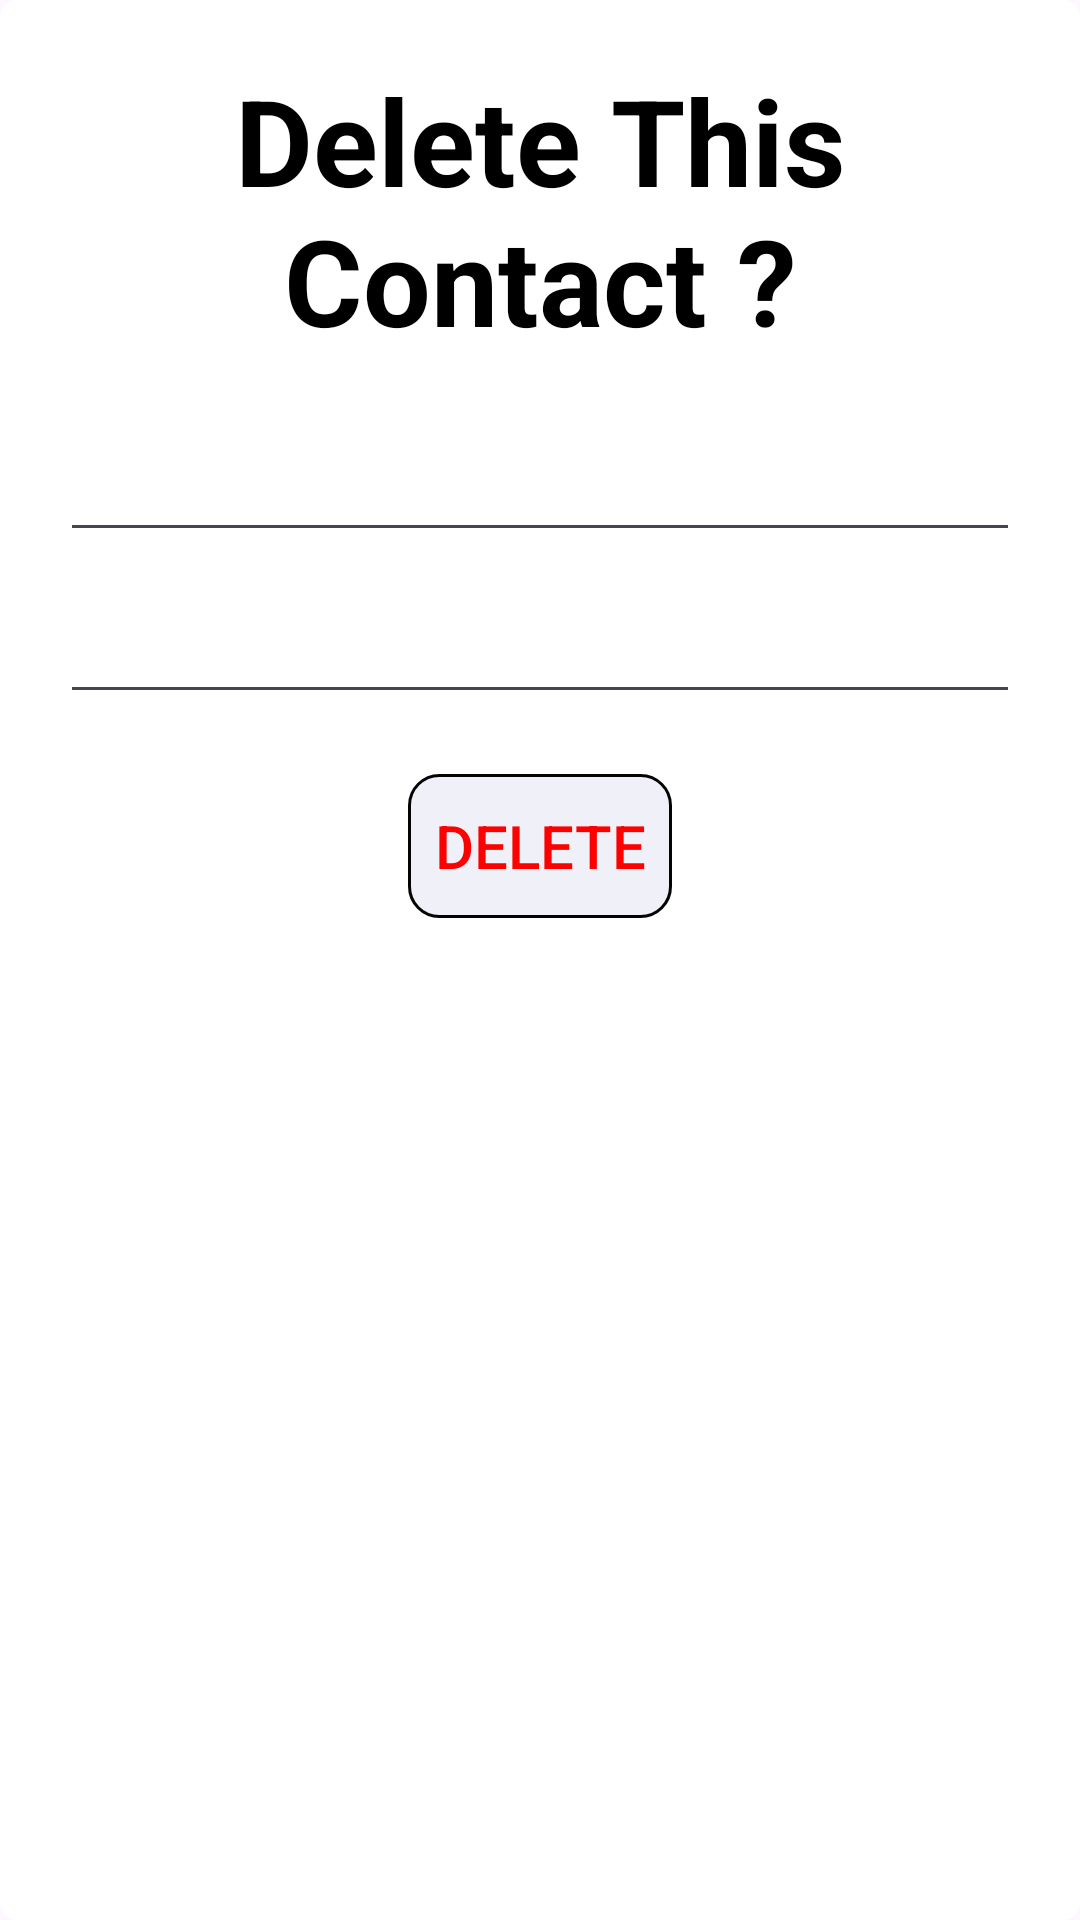

Android layout source for this screen:
<!-- AndroidManifest.xml: application theme Theme.DataBase -->
<!-- res/layout/delete_popup.xml -->
<?xml version="1.0" encoding="utf-8"?>
<RelativeLayout xmlns:android="http://schemas.android.com/apk/res/android"
    xmlns:app="http://schemas.android.com/apk/res-auto"
    xmlns:tools="http://schemas.android.com/tools"
    android:layout_width="match_parent"
    android:background="@drawable/all_dialog"
    android:orientation="vertical"
    android:id="@+id/alll"
    android:layout_height="match_parent"
    tools:context=".edit_number">

    <TextView
        android:textColor="@color/black"
        android:id="@+id/editcontect"
        android:layout_marginTop="20dp"
        android:layout_marginLeft="20dp"
        android:layout_marginRight="20dp"
        android:layout_width="match_parent"
        android:textStyle="bold"
        android:layout_height="wrap_content"
        android:text="Delete This Contact ?"
        android:textAlignment="center"
        android:textSize="40dp"/>

    <com.google.android.material.textfield.MaterialAutoCompleteTextView
        android:layout_width="match_parent"
        android:layout_height="wrap_content"
        android:layout_marginTop="20dp"
        android:textColor="#000000"
        android:textSize="20dp"
        android:id="@+id/nam"
        android:layout_below="@+id/editcontect"
        android:layout_marginLeft="20dp"
        android:layout_marginRight="20dp"/>
    <com.google.android.material.textfield.MaterialAutoCompleteTextView
        android:layout_below="@+id/nam"
        android:id="@+id/num"
        android:textColor="#000000"
        android:textSize="20dp"
        android:layout_width="match_parent"
        android:layout_height="wrap_content"
        android:layout_marginTop="10dp"
        android:layout_marginLeft="20dp"
        android:layout_marginRight="20dp"/>

    <Button
        android:id="@+id/delete"
        android:textColor="#FD0101"
        android:layout_width="wrap_content"
        android:layout_height="wrap_content"
        android:layout_below="@id/num"
        android:layout_centerInParent="true"
        android:layout_marginTop="20dp"
        android:layout_marginBottom="10dp"
        android:textSize="20dp"
        android:background="@drawable/loginandcreate"
        android:text="Delete" />

</RelativeLayout>
<!-- resources referenced by this layout -->
<resources>
  <!-- drawable all_dialog (drawable) -->
  <shape xmlns:android="http://schemas.android.com/apk/res/android">
      <corners android:radius="5dp"/>
      <stroke android:color="#ffffff" android:width="2dp"/>
      <solid android:color="#ffffff"/>
  </shape>
  <!-- drawable loginandcreate (drawable) -->
  <shape xmlns:android="http://schemas.android.com/apk/res/android">
      <corners android:radius="10dp"/>
      <stroke android:color="#040404" android:width="1dp"/>
      <solid android:color="#16585AAA"/>
  </shape>
  <style name="Theme.DataBase" parent="Base.Theme.DataBase" />
  <style name="Base.Theme.DataBase" parent="Theme.Material3.Light.NoActionBar">
          
          
      </style>
  <!-- not gathered from this repository: default colours our renderer supplied (Android Studio template values) -->
  <color name="black">#FF000000</color>
</resources>
